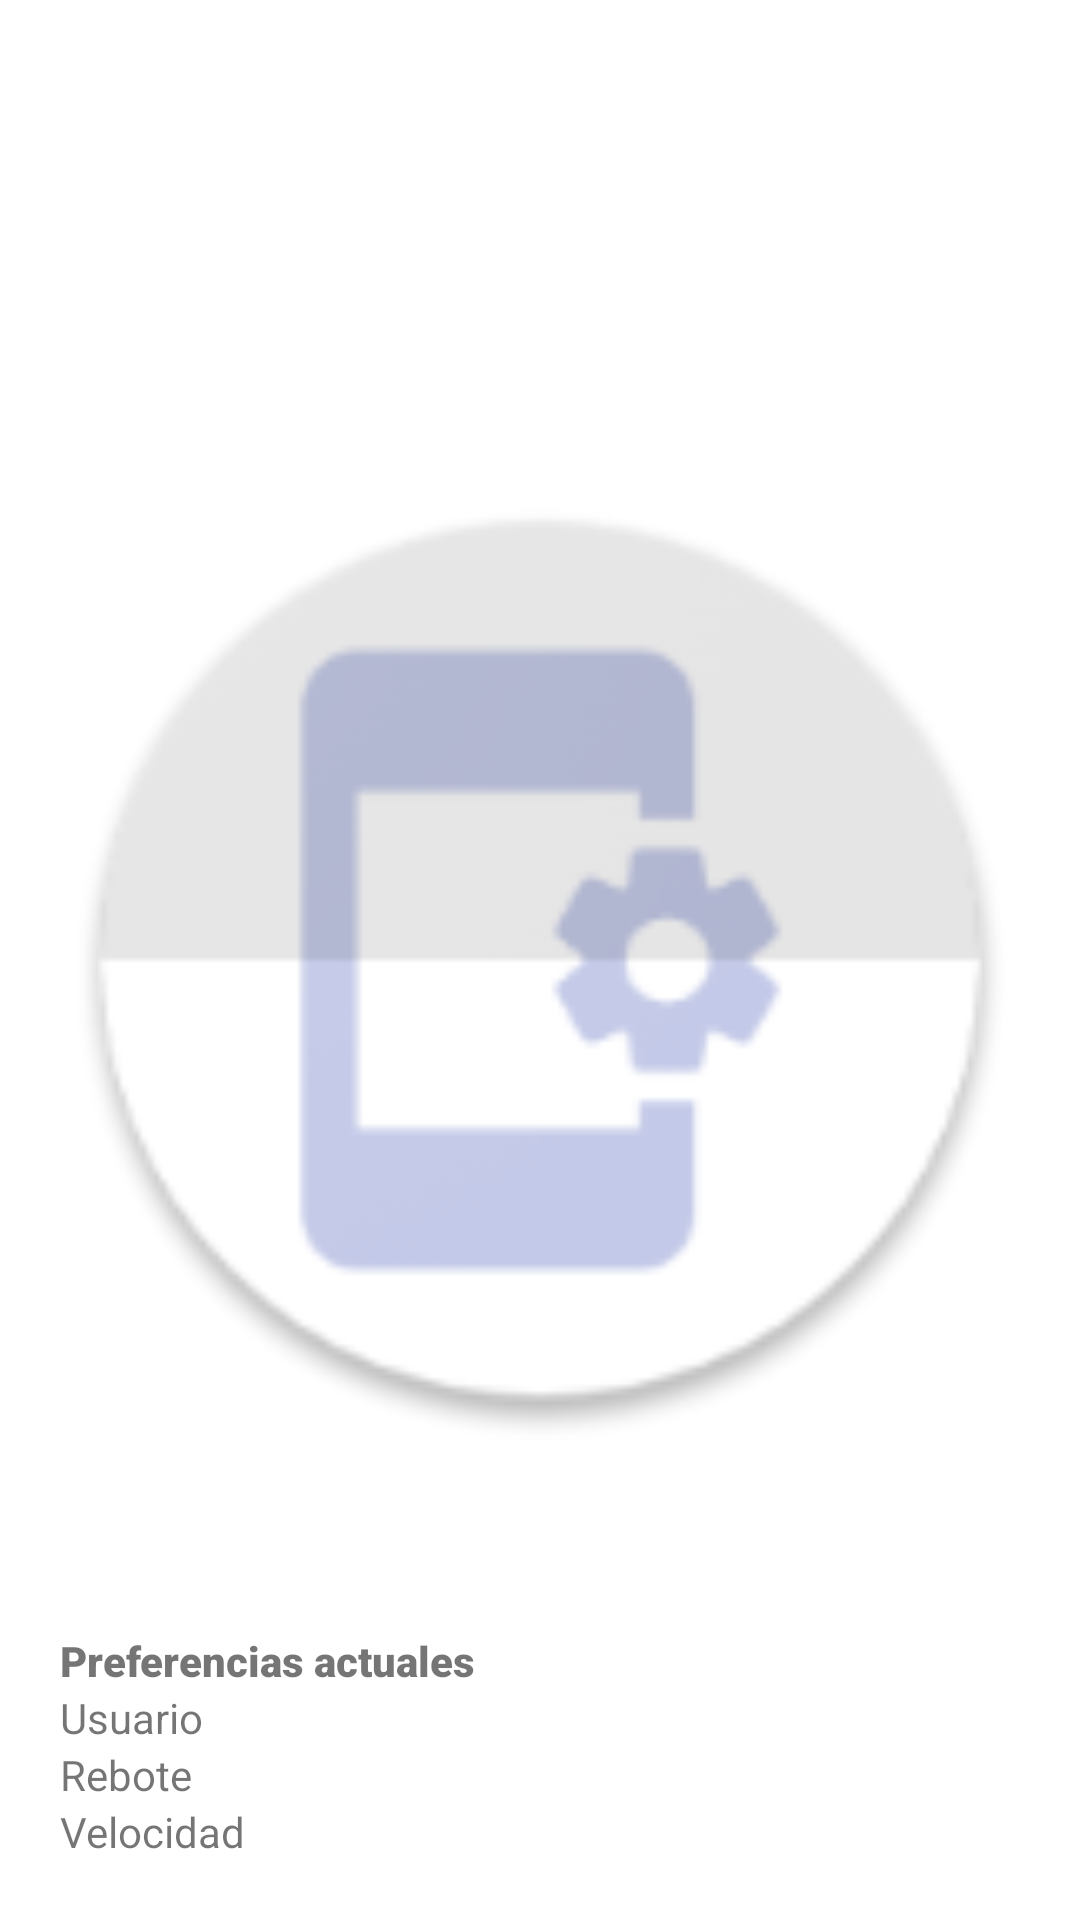

The Android layout XML behind this screen, and the referenced resources:
<!-- AndroidManifest.xml: application theme Theme.MyApplication -->
<!-- res/layout/activity_main.xml -->
<?xml version="1.0" encoding="utf-8"?>
<RelativeLayout xmlns:android="http://schemas.android.com/apk/res/android"
    xmlns:app="http://schemas.android.com/apk/res-auto"
    xmlns:tools="http://schemas.android.com/tools"
    android:layout_width="match_parent"
    android:layout_height="match_parent"
    tools:context=".MainActivity">

    <ImageView
        android:id="@+id/imageView"
        android:layout_width="match_parent"
        android:layout_height="match_parent"
        android:layout_margin="20dp"
        app:srcCompat="@mipmap/ic_launcher" />

    <LinearLayout
        android:id="@+id/lyInferior"
        android:layout_width="match_parent"
        android:layout_height="wrap_content"
        android:layout_alignParentBottom="true"
        android:layout_margin="20dp"
        android:orientation="vertical">

        <TextView
            android:id="@+id/textView4"
            android:layout_width="match_parent"
            android:layout_height="wrap_content"
            android:fontFamily="sans-serif-black"
            android:text="@string/preferencias_actuales" />

        <TextView
            android:id="@+id/tvUsuario"
            android:layout_width="match_parent"
            android:layout_height="wrap_content"
            android:text="@string/usuario" />

        <TextView
            android:id="@+id/tvRebote"
            android:layout_width="match_parent"
            android:layout_height="wrap_content"
            android:text="@string/rebote" />

        <TextView
            android:id="@+id/tvVelocidad"
            android:layout_width="match_parent"
            android:layout_height="wrap_content"
            android:text="@string/velocidad" />

    </LinearLayout>


</RelativeLayout>
<!-- resources referenced by this layout -->
<resources>
  <!-- mipmap ic_launcher: png bitmap (mipmap-hdpi, 4199 bytes) -->
  <string name="preferencias_actuales">Preferencias actuales</string>
  <string name="rebote">Rebote</string>
  <string name="usuario">Usuario</string>
  <string name="velocidad">Velocidad</string>
  <style name="Theme.MyApplication" parent="Theme.MaterialComponents.DayNight.DarkActionBar">
  
  
  
          
          <item name="colorPrimary">@color/primaryColor</item>
          <item name="colorPrimaryVariant">@color/primaryDarkColor</item>
          <item name="colorOnPrimary">@color/white</item>
          
          <item name="colorSecondary">@color/teal_200</item>
          <item name="colorSecondaryVariant">@color/teal_700</item>
          <item name="colorOnSecondary">@color/black</item>
          
          <item name="android:statusBarColor" tools:targetApi="l">?attr/colorPrimaryVariant</item>
          
      </style>
  <color name="primaryColor">#c3c9e8</color>
  <color name="primaryDarkColor">#9298b6</color>
  <color name="white">#FFFFFFFF</color>
  <color name="teal_200">#FF03DAC5</color>
  <color name="teal_700">#FF018786</color>
  <color name="black">#FF000000</color>
</resources>
